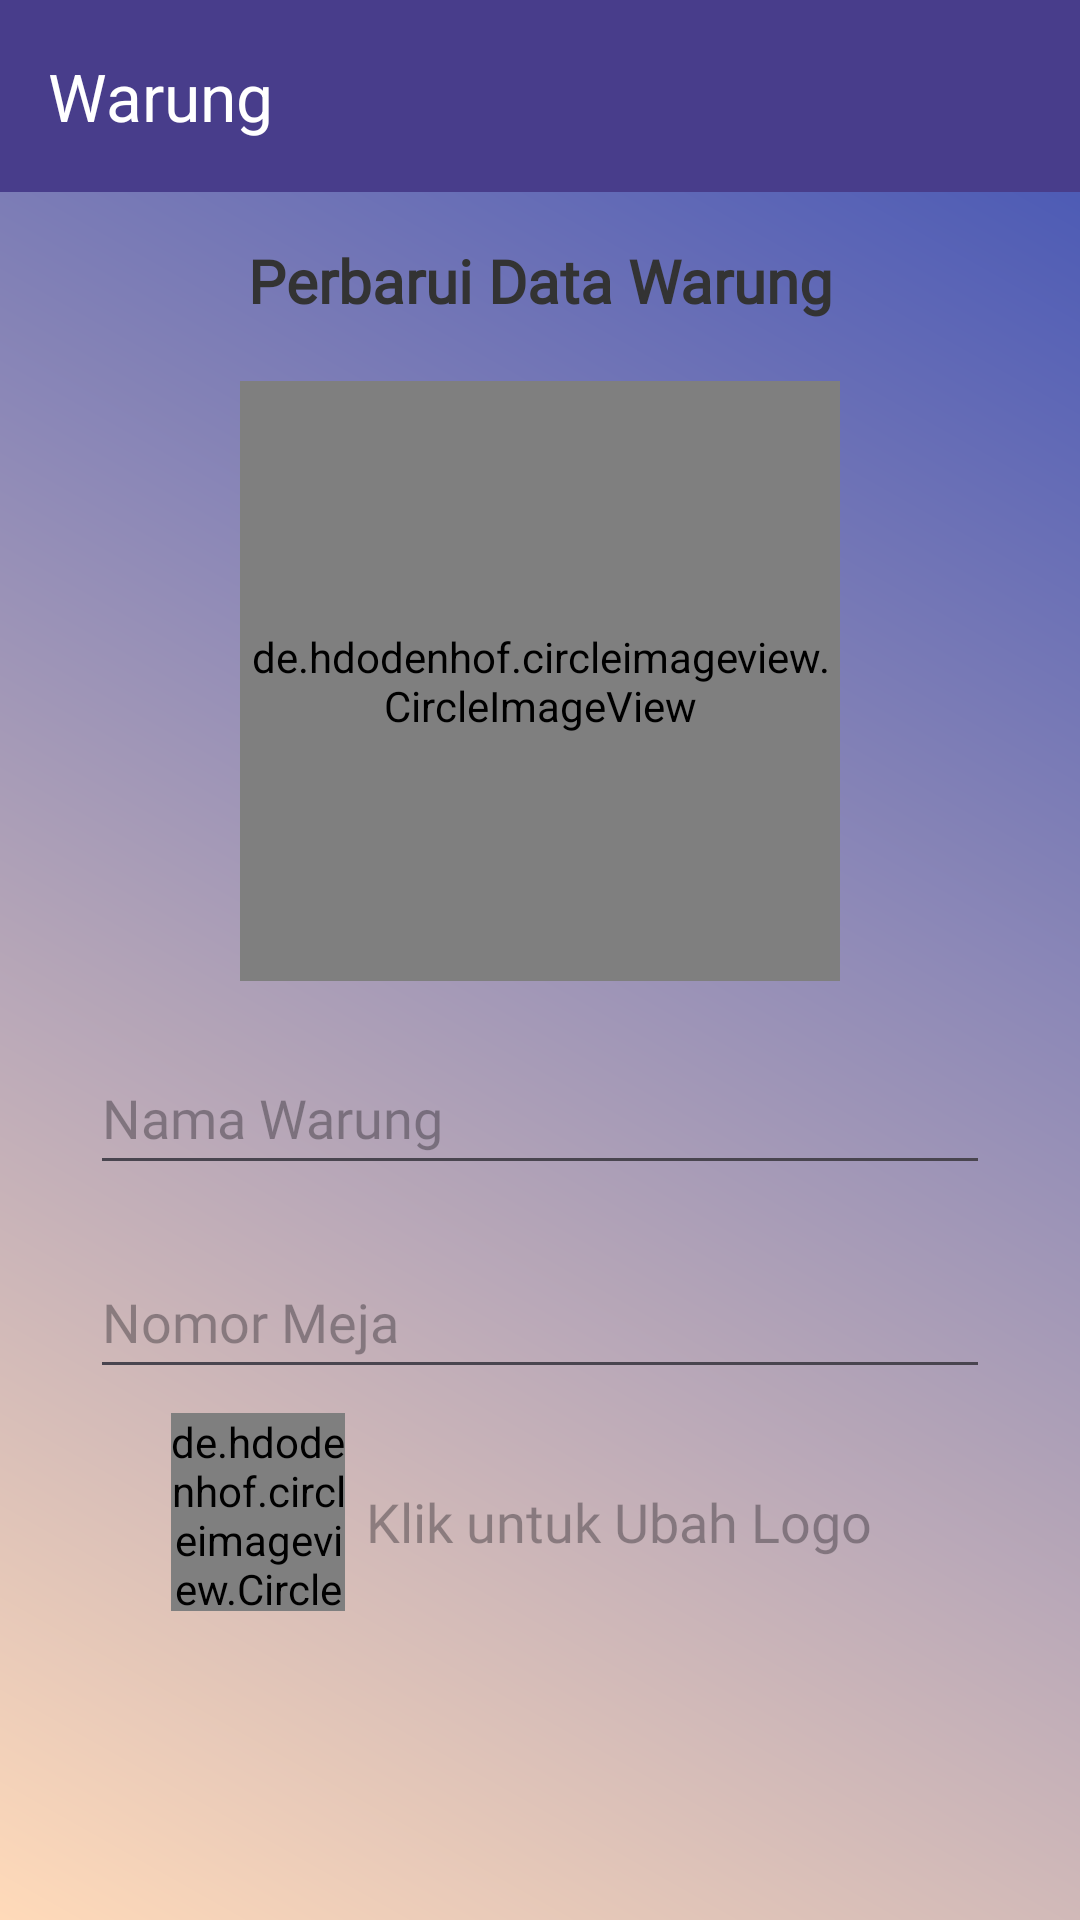

This screen was rendered from an Android layout file. Write that file and the resources it references.
<!-- AndroidManifest.xml: application theme Theme.ProjectPBP -->
<!-- res/layout/activity_update_warung.xml -->
<?xml version="1.0" encoding="utf-8"?>
<androidx.constraintlayout.widget.ConstraintLayout
    xmlns:android="http://schemas.android.com/apk/res/android"
    xmlns:app="http://schemas.android.com/apk/res-auto"
    xmlns:tools="http://schemas.android.com/tools"
    android:layout_width="match_parent"
    android:layout_height="match_parent"
    android:background="@drawable/gradient_bg"
    tools:context=".Activity.AddWarungActivity">

    <androidx.appcompat.widget.Toolbar
        android:id="@+id/tb_warung"
        android:layout_width="match_parent"
        android:layout_height="?attr/actionBarSize"
        android:background="#483D8B"
        app:title="Warung"
        app:titleTextColor="@android:color/white"
        app:popupTheme="@style/ThemeOverlay.AppCompat.Light"
        app:layout_constraintBaseline_toTopOf="@id/textViewIsiFormulir"/>

    <TextView
        android:id="@+id/textViewIsiFormulir"
        android:layout_width="0dp"
        android:layout_height="wrap_content"
        android:text="Perbarui Data Warung"
        android:fontFamily="@font/playfairdisplay_medium"
        android:textColor="#333333"
        android:textAlignment="center"
        android:textSize="20dp"
        android:textStyle="bold"
        android:layout_marginTop="80dp"
        app:layout_constraintBottom_toTopOf="@id/editWarungImage"
        app:layout_constraintEnd_toEndOf="parent"
        app:layout_constraintHorizontal_bias="1.0"
        app:layout_constraintStart_toStartOf="parent"
        app:layout_constraintTop_toTopOf="parent" />

    <de.hdodenhof.circleimageview.CircleImageView
        android:id="@+id/editWarungImage"
        android:layout_width="200dp"
        android:layout_height="200dp"
        android:layout_centerInParent="true"
        android:layout_marginTop="20dp"
        android:src="@drawable/baseline_insert_photo_24"
        app:layout_constraintTop_toBottomOf="@+id/textViewIsiFormulir"
        app:layout_constraintStart_toStartOf="parent"
        app:layout_constraintEnd_toEndOf="parent"
        tools:layout_editor_absoluteY="65dp" />


    <EditText
        android:id="@+id/editNamaWarung"
        android:layout_width="300dp"
        android:layout_height="wrap_content"
        android:hint="Nama Warung"
        android:fontFamily="@font/playfairdisplay_medium"
        android:minHeight="48dp"
        android:layout_marginTop="20dp"
        app:layout_constraintTop_toBottomOf="@+id/editWarungImage"
        app:layout_constraintStart_toStartOf="parent"
        app:layout_constraintEnd_toEndOf="parent"
        tools:layout_editor_absoluteY="262dp" />

    <EditText
        android:id="@+id/editNomorMeja"
        android:layout_width="300dp"
        android:layout_height="wrap_content"
        android:hint="Nomor Meja"
        android:fontFamily="@font/playfairdisplay_medium"
        android:layout_marginTop="20dp"
        android:minHeight="48dp"
        app:layout_constraintTop_toBottomOf="@+id/editNamaWarung"
        app:layout_constraintStart_toStartOf="parent"
        app:layout_constraintEnd_toEndOf="parent"
        tools:layout_editor_absoluteY="341dp" />


    <de.hdodenhof.circleimageview.CircleImageView
        android:id="@+id/editWarungLogo"
        android:layout_width="58dp"
        android:layout_height="66dp"
        android:layout_centerHorizontal="true"
        android:layout_marginLeft="50dp"
        android:layout_marginTop="8dp"
        android:clickable="true"
        android:onClick="chooseImage"
        android:src="@drawable/baseline_add_a_photo_24"
        app:layout_constraintEnd_toEndOf="parent"
        app:layout_constraintHorizontal_bias="0.028"
        app:layout_constraintStart_toStartOf="parent"
        app:layout_constraintTop_toBottomOf="@+id/editNomorMeja"
        tools:ignore="SpeakableTextPresentCheck" />

    <TextView
        android:layout_width="wrap_content"
        android:layout_height="wrap_content"
        android:layout_marginTop="32dp"
        android:hint="Klik untuk Ubah Logo"
        android:textSize="18dp"
        android:fontFamily="@font/playfairdisplay_medium"
        app:layout_constraintEnd_toEndOf="parent"
        app:layout_constraintHorizontal_bias="0.091"
        app:layout_constraintStart_toEndOf="@+id/editWarungLogo"
        app:layout_constraintTop_toBottomOf="@+id/editNomorMeja" />

    <Button
        android:id="@+id/buttonUpdateWarung"
        android:layout_width="wrap_content"
        android:layout_height="wrap_content"
        android:layout_centerHorizontal="true"
        android:layout_marginTop="100dp"
        android:text="Update"
        android:fontFamily="@font/mouldy_cheese"
        android:textAlignment="center"
        app:layout_constraintEnd_toEndOf="parent"
        app:layout_constraintHorizontal_bias="0.829"
        app:layout_constraintStart_toStartOf="parent"
        app:layout_constraintTop_toBottomOf="@+id/editWarungLogo" />

</androidx.constraintlayout.widget.ConstraintLayout>
<!-- resources referenced by this layout -->
<resources>
  <!-- drawable baseline_insert_photo_24 (drawable) -->
  <vector android:height="100dp" android:tint="#FFFF"
      android:viewportHeight="24" android:viewportWidth="24"
      android:width="100dp" xmlns:android="http://schemas.android.com/apk/res/android">
      <path android:fillColor="@android:color/white" android:pathData="M21,19V5c0,-1.1 -0.9,-2 -2,-2H5c-1.1,0 -2,0.9 -2,2v14c0,1.1 0.9,2 2,2h14c1.1,0 2,-0.9 2,-2zM8.5,13.5l2.5,3.01L14.5,12l4.5,6H5l3.5,-4.5z"/>
  </vector>
  <!-- drawable gradient_bg (drawable) -->
  <?xml version="1.0" encoding="utf-8"?>
  <shape xmlns:android="http://schemas.android.com/apk/res/android">
      <gradient
          android:startColor="#FFDAB9"
          android:endColor="#3F51B5"
          android:angle="45"/>
  
  </shape>
  <style name="Theme.ProjectPBP" parent="Base.Theme.ProjectPBP" />
  <style name="Base.Theme.ProjectPBP" parent="Theme.Material3.DayNight.NoActionBar">
          
          
      </style>
</resources>
